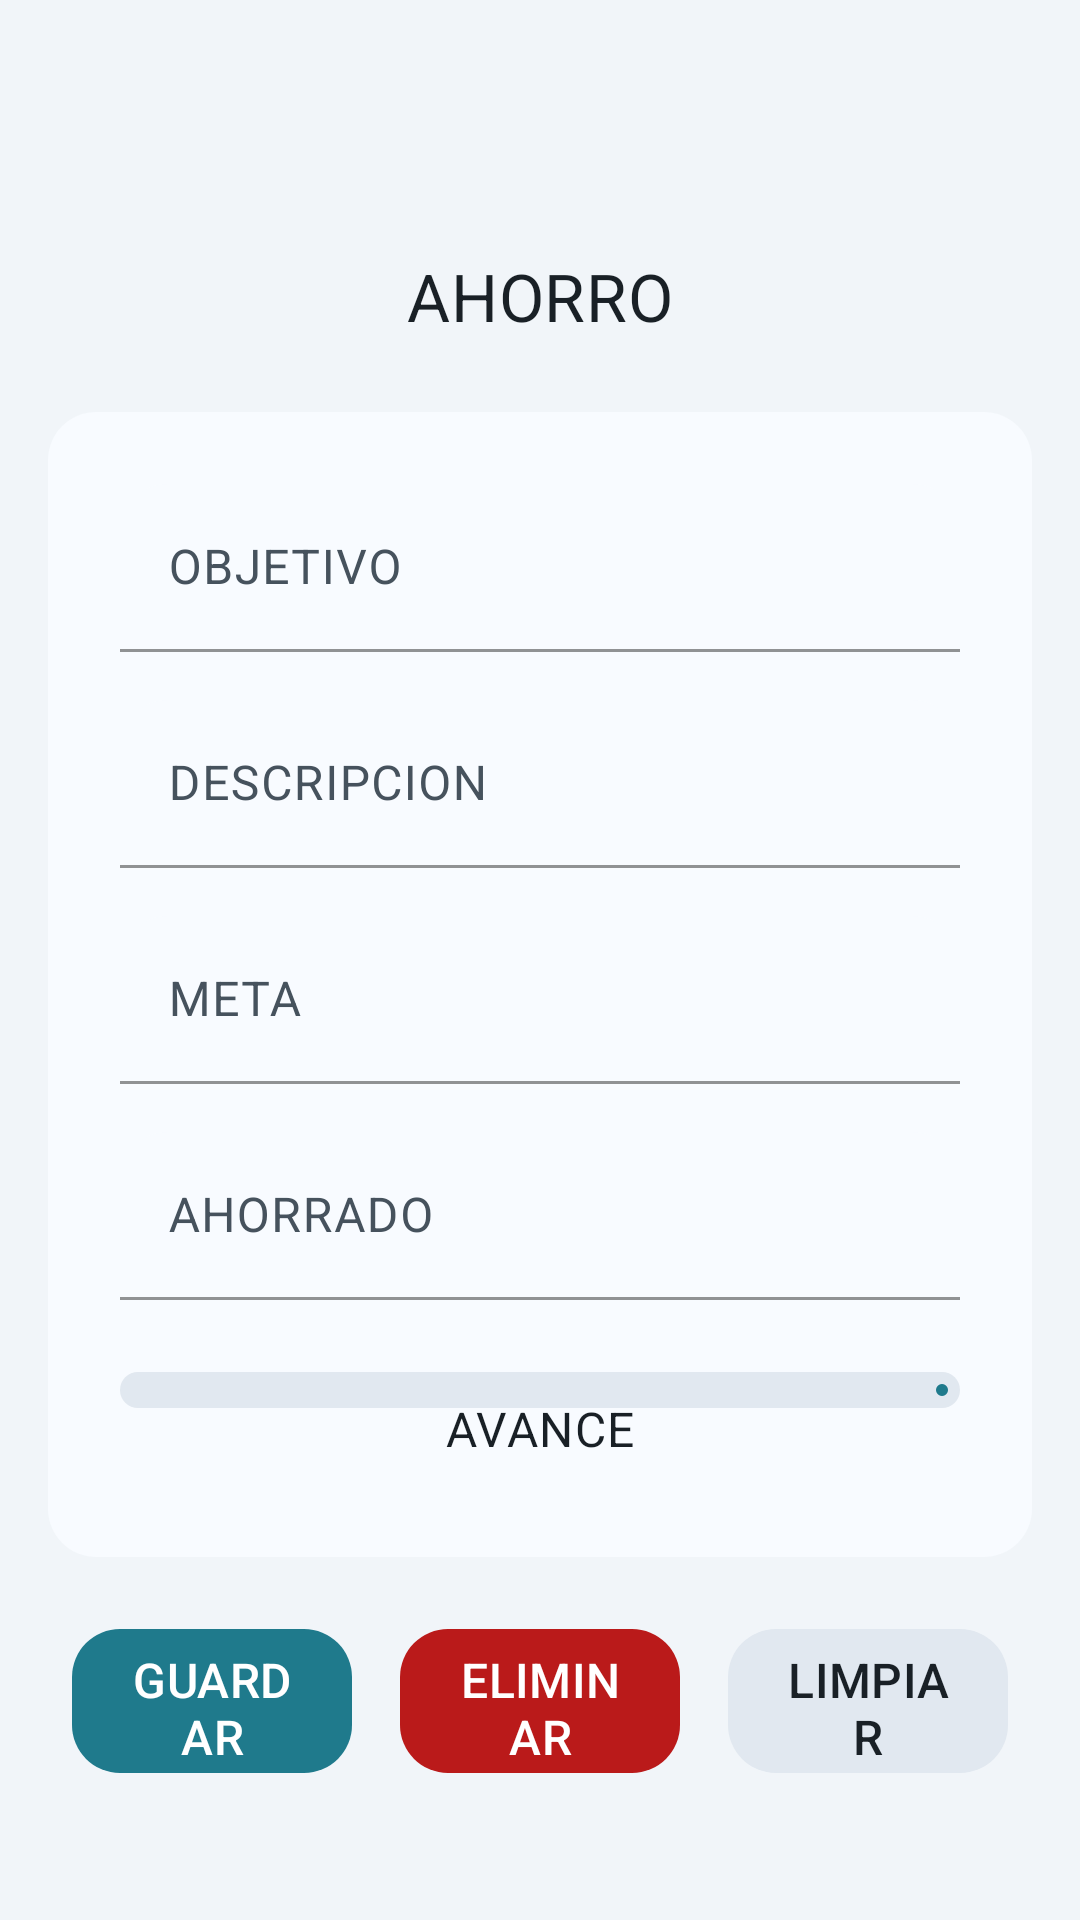

The Android layout XML behind this screen, and the referenced resources:
<!-- AndroidManifest.xml: application theme Theme.ECONOMIX_ANDROID -->
<!-- res/layout/fragment_ahorro.xml -->
<?xml version="1.0" encoding="utf-8"?>
<LinearLayout xmlns:android="http://schemas.android.com/apk/res/android"
    xmlns:app="http://schemas.android.com/apk/res-auto"
    android:layout_width="match_parent"
    android:layout_height="match_parent"
    android:orientation="vertical"
    android:background="@color/color_background"
    android:paddingHorizontal="@dimen/spacing_lg"
    android:paddingTop="@dimen/spacing_xl"
    android:paddingBottom="@dimen/spacing_3xl">

    
    <LinearLayout
        android:layout_width="match_parent"
        android:layout_height="wrap_content"
        android:gravity="center_vertical"
        android:orientation="horizontal">

        <ImageButton
            android:id="@+id/btnAyuda"
            android:layout_width="@dimen/toolbar_icon_size"
            android:layout_height="@dimen/toolbar_icon_size"
            android:background="?attr/selectableItemBackgroundBorderless"
            android:contentDescription="Ayuda"
            android:padding="@dimen/spacing_sm"
            android:src="@drawable/ayuda"
            android:tint="@color/color_primary" />

        <View
            android:layout_width="0dp"
            android:layout_height="0dp"
            android:layout_weight="1"/>

        <ImageButton
            android:id="@+id/btnPerfil"
            android:layout_width="@dimen/toolbar_icon_size"
            android:layout_height="@dimen/toolbar_icon_size"
            android:background="?attr/selectableItemBackgroundBorderless"
            android:contentDescription="Perfil"
            android:padding="@dimen/spacing_sm"
            android:src="@drawable/usuario"
            android:tint="@color/color_primary" />
    </LinearLayout>

    
    <TextView
        android:id="@+id/txtTitulo"
        style="@style/TextAppearance.Economix.TitleLarge"
        android:layout_width="wrap_content"
        android:layout_height="wrap_content"
        android:layout_gravity="center_horizontal"
        android:layout_marginTop="@dimen/spacing_md"
        android:layout_marginBottom="@dimen/spacing_xl"
        android:text="AHORRO" />

    
    <LinearLayout
        android:layout_width="match_parent"
        android:layout_height="wrap_content"
        android:background="@drawable/bg_surface_card"
        android:orientation="vertical"
        android:padding="@dimen/spacing_xl">

        
        <com.google.android.material.textfield.TextInputLayout
            style="@style/Widget.Economix.TextInputLayout"
            android:layout_width="match_parent"
            android:layout_height="wrap_content">

            <com.google.android.material.textfield.TextInputEditText
                android:id="@+id/etObjetivo"
                style="@style/Widget.Economix.TextInputEditText"
                android:layout_width="match_parent"
                android:layout_height="@dimen/input_height"
                android:hint="OBJETIVO" />
        </com.google.android.material.textfield.TextInputLayout>

        <com.google.android.material.textfield.TextInputLayout
            style="@style/Widget.Economix.TextInputLayout"
            android:layout_width="match_parent"
            android:layout_height="wrap_content"
            android:layout_marginTop="@dimen/spacing_lg">

            <com.google.android.material.textfield.TextInputEditText
                android:id="@+id/etDescripcion"
                style="@style/Widget.Economix.TextInputEditText"
                android:layout_width="match_parent"
                android:layout_height="@dimen/input_height"
                android:hint="DESCRIPCION" />
        </com.google.android.material.textfield.TextInputLayout>

        
        <com.google.android.material.textfield.TextInputLayout
            style="@style/Widget.Economix.TextInputLayout"
            android:layout_width="match_parent"
            android:layout_height="wrap_content"
            android:layout_marginTop="@dimen/spacing_lg">

            <com.google.android.material.textfield.TextInputEditText
                android:id="@+id/etMeta"
                style="@style/Widget.Economix.TextInputEditText"
                android:layout_width="match_parent"
                android:layout_height="@dimen/input_height"
                android:hint="META"
                android:inputType="numberDecimal" />
        </com.google.android.material.textfield.TextInputLayout>

        <com.google.android.material.textfield.TextInputLayout
            style="@style/Widget.Economix.TextInputLayout"
            android:layout_width="match_parent"
            android:layout_height="wrap_content"
            android:layout_marginTop="@dimen/spacing_lg">

            <com.google.android.material.textfield.TextInputEditText
                android:id="@+id/etAhorrado"
                style="@style/Widget.Economix.TextInputEditText"
                android:layout_width="match_parent"
                android:layout_height="@dimen/input_height"
                android:hint="AHORRADO"
                android:inputType="numberDecimal" />
        </com.google.android.material.textfield.TextInputLayout>

        
        <FrameLayout
            android:layout_width="match_parent"
            android:layout_height="wrap_content"
            android:layout_marginTop="@dimen/spacing_xl">

            <com.google.android.material.progressindicator.LinearProgressIndicator
                android:id="@+id/progresoAhorro"
                android:layout_width="match_parent"
                android:layout_height="wrap_content"
                android:progress="70"
                app:indeterminate="false"
                app:trackThickness="@dimen/spacing_md"
                app:trackCornerRadius="@dimen/corner_md"
                app:trackColor="@color/color_surface_variant"
                app:indicatorColor="@color/color_primary"
                app:indicatorInset="0dp"/>

            <TextView
                android:id="@+id/labelAvance"
                style="@style/TextAppearance.Economix.BodyLarge"
                android:layout_width="match_parent"
                android:layout_height="wrap_content"
                android:paddingVertical="@dimen/spacing_sm"
                android:gravity="center"
                android:text="AVANCE"
                android:textAllCaps="true"
                android:textColor="@color/color_on_surface"/>
        </FrameLayout>
    </LinearLayout>

    
    <LinearLayout
        android:layout_width="match_parent"
        android:layout_height="wrap_content"
        android:layout_marginTop="@dimen/spacing_xl"
        android:gravity="center"
        android:orientation="horizontal"
        android:paddingHorizontal="@dimen/spacing_sm">

        <com.google.android.material.button.MaterialButton
            android:id="@+id/btnGuardar"
            style="@style/Widget.Economix.Button.Primary"
            android:layout_width="0dp"
            android:layout_weight="1"
            android:layout_marginEnd="@dimen/spacing_sm"
            android:text="GUARDAR" />

        <com.google.android.material.button.MaterialButton
            android:id="@+id/btnEliminar"
            style="@style/Widget.Economix.Button.Destructive"
            android:layout_width="0dp"
            android:layout_weight="1"
            android:layout_marginHorizontal="@dimen/spacing_sm"
            android:text="ELIMINAR" />

        <com.google.android.material.button.MaterialButton
            android:id="@+id/btnLimpiar"
            style="@style/Widget.Economix.Button.Surface"
            android:layout_width="0dp"
            android:layout_weight="1"
            android:layout_marginStart="@dimen/spacing_sm"
            android:text="LIMPIAR" />
    </LinearLayout>
</LinearLayout>
<!-- resources referenced by this layout -->
<resources>
  <color name="color_background">#F1F5F9</color>
  <color name="color_on_surface">#192026</color>
  <color name="color_primary">#1F7A8C</color>
  <color name="color_surface_variant">#E1E8F0</color>
  <dimen name="corner_md">12dp</dimen>
  <dimen name="input_height">56dp</dimen>
  <dimen name="spacing_3xl">40dp</dimen>
  <dimen name="spacing_lg">16dp</dimen>
  <dimen name="spacing_md">12dp</dimen>
  <dimen name="spacing_sm">8dp</dimen>
  <dimen name="spacing_xl">24dp</dimen>
  <dimen name="toolbar_icon_size">48dp</dimen>
  <!-- drawable bg_surface_card (drawable) -->
  <?xml version="1.0" encoding="utf-8"?>
  <shape xmlns:android="http://schemas.android.com/apk/res/android" android:shape="rectangle">
      <solid android:color="@color/color_surface" />
      <corners android:radius="@dimen/corner_lg" />
  </shape>
  <style name="TextAppearance.Economix.BodyLarge" parent="TextAppearance.Material3.BodyLarge">
          <item name="android:textColor">@color/color_on_surface</item>
          <item name="android:fontFamily">sans-serif</item>
      </style>
  <style name="TextAppearance.Economix.TitleLarge" parent="TextAppearance.Material3.TitleLarge">
          <item name="android:textColor">@color/color_on_surface</item>
          <item name="android:fontFamily">sans-serif-medium</item>
          <item name="android:letterSpacing">0.01</item>
      </style>
  <style name="Widget.Economix.Button.Destructive" parent="Widget.Economix.Button.Base">
          <item name="backgroundTint">@color/color_error</item>
          <item name="android:textColor">@color/color_on_error</item>
          <item name="rippleColor">@color/color_error</item>
      </style>
  <style name="Widget.Economix.Button.Primary" parent="Widget.Economix.Button.Base">
          <item name="backgroundTint">@color/color_primary</item>
          <item name="android:textColor">@color/color_on_primary</item>
          <item name="rippleColor">@color/color_primary_container</item>
      </style>
  <style name="Widget.Economix.TextInputEditText" parent="Widget.Material3.TextInputEditText.FilledBox">
          <item name="android:textColor">@color/color_on_surface</item>
          <item name="android:textSize">16sp</item>
          <item name="android:fontFamily">sans-serif</item>
      </style>
  <style name="Theme.ECONOMIX_ANDROID" parent="Base.Theme.ECONOMIX_ANDROID" />
  <color name="color_surface">#F8FBFF</color>
  <dimen name="corner_lg">16dp</dimen>
  <color name="color_error">#BA1A1A</color>
  <color name="color_on_error">#FFFFFF</color>
  <color name="color_on_primary">#FFFFFFFF</color>
  <color name="color_primary_container">#C4E6EE</color>
  <color name="color_outline">#94A3B8</color>
  <color name="color_on_surface_variant">#46525D</color>
  <style name="ShapeAppearance.Economix.Large" parent="ShapeAppearance.Material3.Corner.Large">
          <item name="cornerSize">@dimen/corner_lg</item>
      </style>
  <dimen name="button_height">48dp</dimen>
  <color name="color_on_primary_container">#03232C</color>
  <color name="color_secondary">#F18F44</color>
  <color name="color_on_secondary">#FFFCF9</color>
  <color name="color_secondary_container">#FFE1CC</color>
  <color name="color_on_secondary_container">#2D1400</color>
  <color name="color_tertiary">#4F6F52</color>
  <color name="color_on_tertiary">#FFFFFF</color>
  <color name="color_tertiary_container">#D4E7D5</color>
  <color name="color_on_tertiary_container">#102114</color>
  <color name="color_on_background">#1D232A</color>
  <color name="color_outline_variant">#C7D2E1</color>
  <!-- drawable divider_list (drawable) -->
  <?xml version="1.0" encoding="utf-8"?>
  <shape xmlns:android="http://schemas.android.com/apk/res/android" android:shape="rectangle">
      <size android:height="1dp" />
      <solid android:color="@color/color_outline_variant" />
  </shape>
  <dimen name="elevation_card">4dp</dimen>
</resources>
